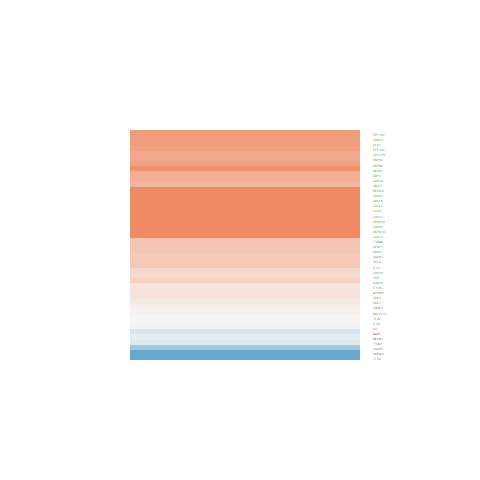

Data behind this chart, as committed beside it:
logFC, AveExpr, t, P.Value, adj.P.Val, B
3.279, 6.77, 14.22, 7.64335456745168e-10, 2.13675214680071e-07, 13.04
0.7051, 6.256, 7.007, 5.45913029583262e-06, 0.0001654, 3.955
0.7518, 1.403, 1.313, 0.2099, 0.3525, -5.335
-1.335, 0.635, -3.105, 0.007582, 0.0314, -2.378
0.6559, 8.922, 7.774, 1.64985273436509e-06, 6.98534140163935e-05, 5.078
0.8091, 7.025, 8.879, 3.34633090448747e-07, 2.02234727361746e-05, 6.799
0.01159, -0.8179, 0.0142, 0.9889, 0.9927, -5.646
1.023, 7.77, 8.101, 1.01366872008744e-06, 4.70446252143146e-05, 5.621
0.7975, 6.403, 5.708, 4.95317732025761e-05, 0.0007821, 1.675
-0.5816, 4.317, -4.157, 0.0009252, 0.006842, -1.012
0.1563, 6.017, 1.556, 0.1415, 0.2681, -6.106
0.168, 1.584, 0.4858, 0.6345, 0.7544, -6.101
1.195, -0.6865, 2.218, 0.0432, 0.1141, -3.757
3.084, -0.8115, 6.06, 2.66186734142039e-05, 0.0005025, 2.431
2.466, 0.9804, 6.618, 1.03100605615838e-05, 0.0002522, 3.64
1.7, 3.761, 8.122, 9.81877287668389e-07, 4.60115958752048e-05, 5.974
-0.1259, 4.941, -1.016, 0.3263, 0.4815, -6.599
0.03026, 3.933, 0.1794, 0.8601, 0.9146, -6.896
0.08445, 4.276, 0.5248, 0.6077, 0.7338, -6.856
-0.223, -0.5624, -0.4525, 0.6577, 0.7709, -5.684
0.2913, 7.85, 3.172, 0.00663, 0.02841, -3.386
0.1808, 2.711, 0.78, 0.4481, 0.5984, -6.303
-1.088, 0.3211, -2.197, 0.04491, 0.1173, -3.819
2.502, 8.785, 18.76, 1.74275328365497e-11, 1.94115904210184e-08, 16.79
3.003, 8.625, 19.67, 9.08733026570998e-12, 1.09653785206234e-08, 17.43
0.7885, 10.64, 7.908, 1.34896461645e-06, 5.91588465061958e-05, 5.263
0.5809, 4.698, 3.421, 0.00402, 0.01958, -2.567
1.637, 7.024, 11.33, 1.53013163156643e-08, 2.13041404087326e-06, 9.978
0.126, 6.532, 1.31, 0.2108, 0.3537, -6.482
0.2747, 7.787, 3.16, 0.006791, 0.02897, -3.405
0.6411, 6.524, 5.83, 3.98747067757535e-05, 0.0006698, 1.889
0.9242, 5.34, 5.894, 3.56244969494581e-05, 0.000616, 2.134
0.4048, 3.267, 2.353, 0.03342, 0.09401, -4.304
0.4488, 6.039, 3.988, 0.001291, 0.008635, -1.607
0.3987, 7.007, 4.235, 0.0007934, 0.006153, -1.204
0.3422, 7.412, 3.775, 0.001976, 0.01172, -2.155
0.4256, 2.923, 1.915, 0.0757, 0.1709, -4.96
0.7047, 9.528, 5.724, 4.8160483744023e-05, 0.0007689, 1.565
0.4601, 3.83, 2.834, 0.01302, 0.04677, -3.534
1.105, 6.14, 7.323, 3.30171860592453e-06, 0.0001144, 4.49
0.4669, 0.4513, 1.155, 0.267, 0.4177, -5.327
-0.03606, 3.11, -0.1631, 0.8727, 0.9221, -6.7
0.8209, 2.345, 2.924, 0.01088, 0.04098, -3.036
-0.1729, 3.082, -0.7198, 0.4832, 0.6305, -6.389
0.06707, 6.252, 0.6567, 0.5218, 0.6636, -7.1
